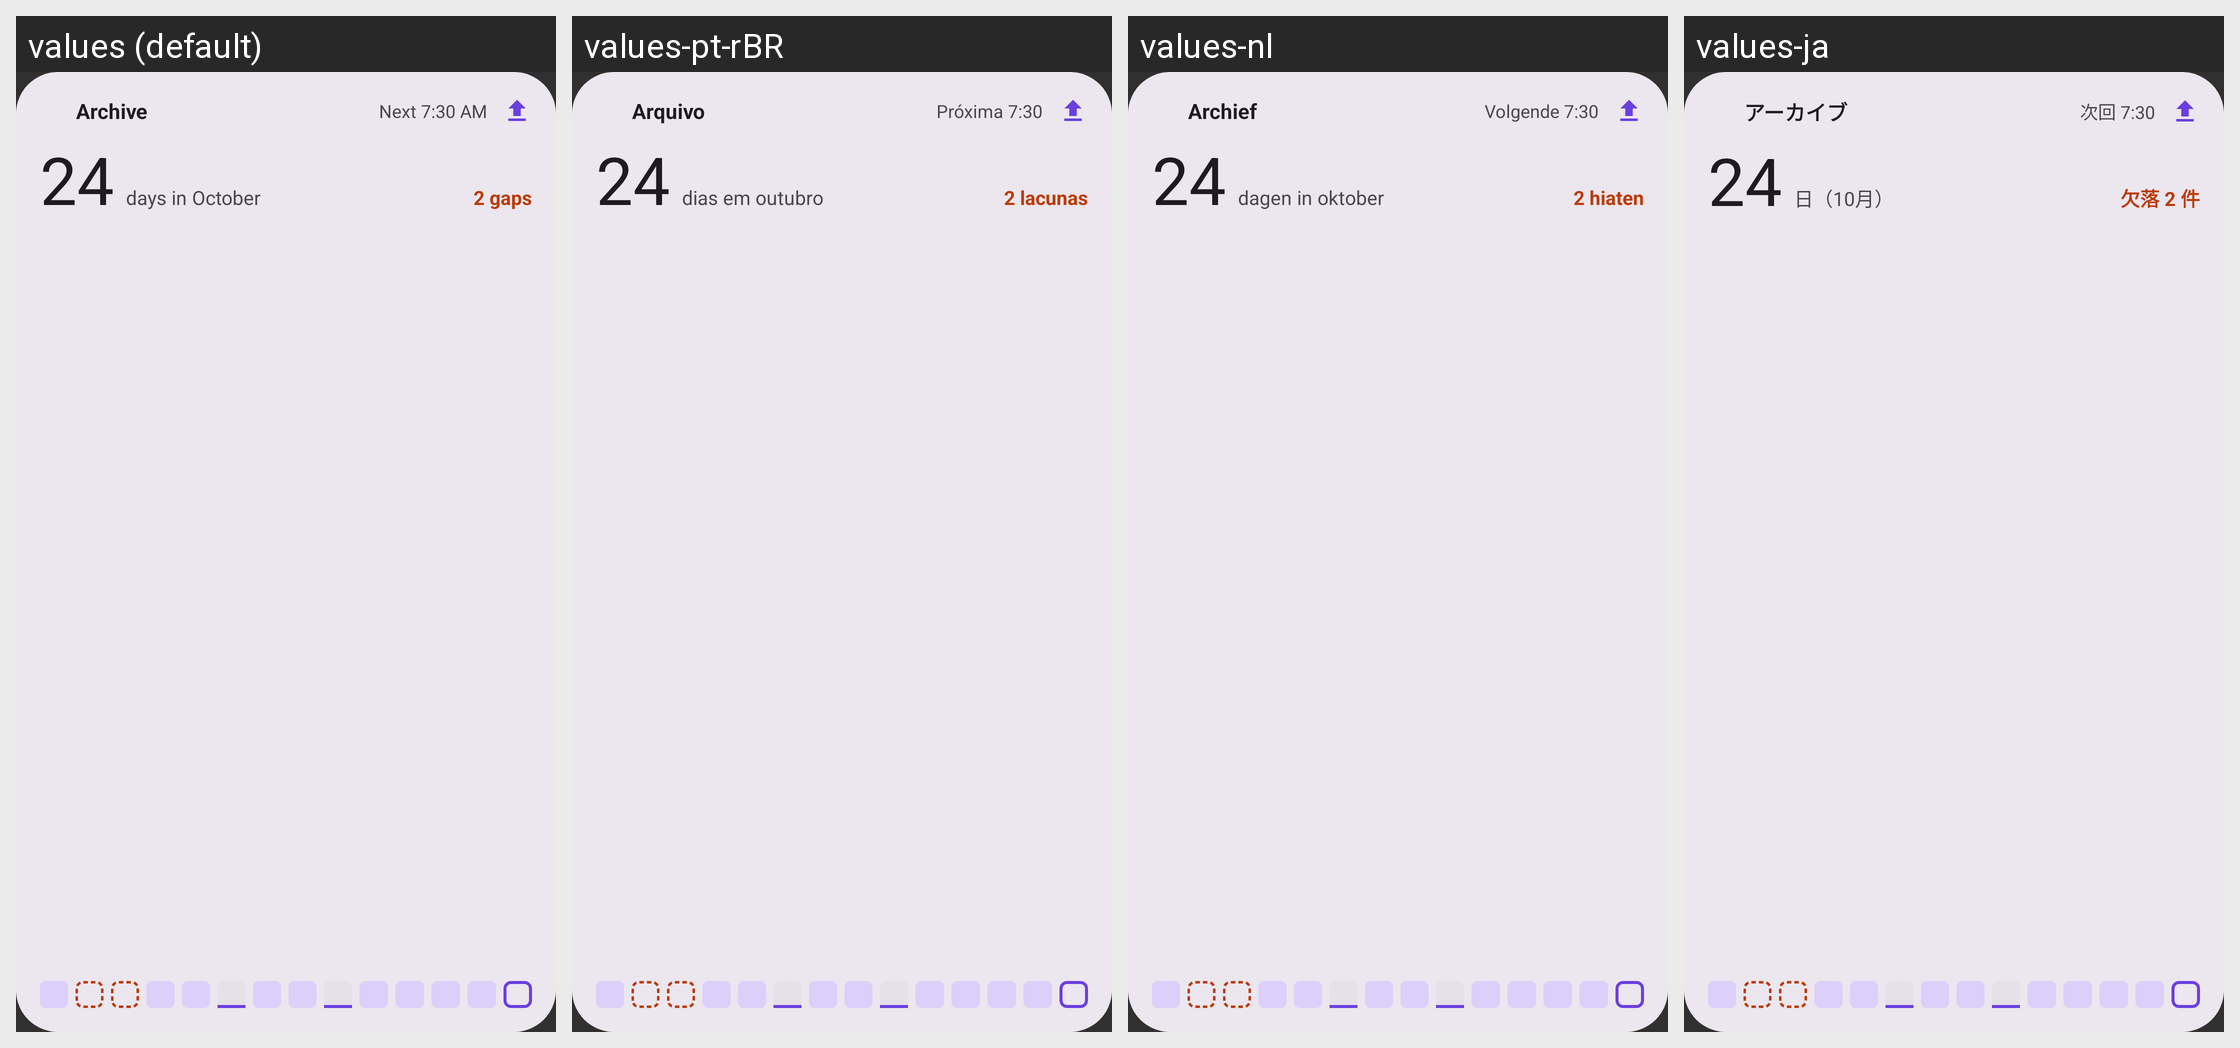

Strings drawn on this Android screen and how each of the app's shown locales translates them:
Android screen res/layout/widget_archive_wide_preview.xml rendered under 4 locales, left to right: values (default), values-pt-rBR, values-nl, values-ja. Device: Nexus 5 (rendered at 1080×1920; each locale shown at half size, 540×960, under a caption strip naming it); theme Theme.HealthMd.
Other locales in the repository, not shown: values-ar, values-bn, values-de, values-es, values-fr, values-hi, values-kk, values-pa, values-pt, values-ro, values-ru, values-uk, values-zh.
Strings drawn on this screen, with the default value and each locale's value (text and hints the layout hard-codes, and strings that could not be matched under every locale, appear in the picture but are not listed):

widget_archive_name
  values: Archive
  values-pt-rBR: Arquivo
  values-nl: Archief
  values-ja: アーカイブ

widget_archive_preview_next
  values: Next 7:30 AM
  values-pt-rBR: Próxima 7:30
  values-nl: Volgende 7:30
  values-ja: 次回 7:30

widget_archive_preview_month_value
  values: 24
  values-pt-rBR: 24
  values-nl: 24
  values-ja: 24

widget_archive_preview_month_detail
  values: days in October
  values-pt-rBR: dias em outubro
  values-nl: dagen in oktober
  values-ja: 日（10月）

widget_archive_preview_gaps
  values: 2 gaps
  values-pt-rBR: 2 lacunas
  values-nl: 2 hiaten
  values-ja: 欠落 2 件
